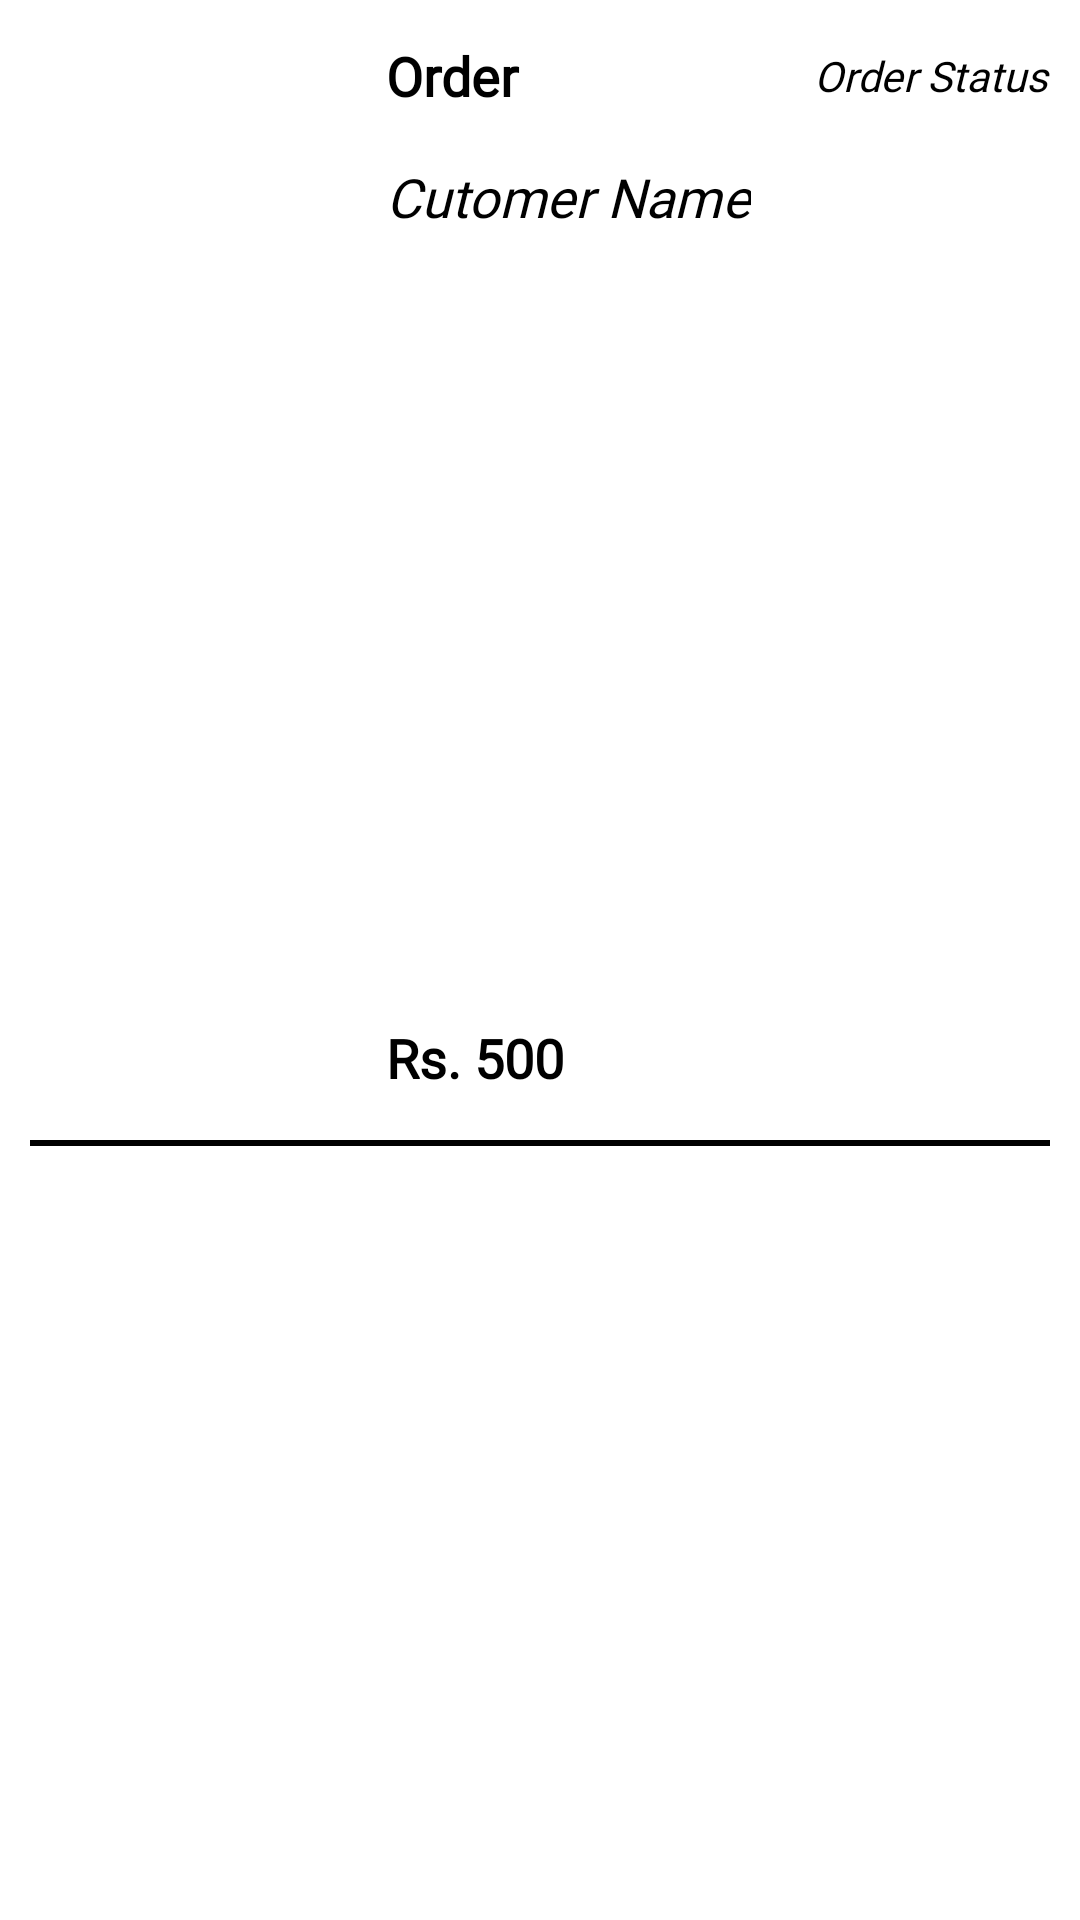

This screen was rendered from an Android layout file. Write that file and the resources it references.
<!-- AndroidManifest.xml: application theme Theme.TailorApp -->
<!-- res/layout/card_order.xml -->
<?xml version="1.0" encoding="utf-8"?>

<androidx.constraintlayout.widget.ConstraintLayout
    xmlns:android="http://schemas.android.com/apk/res/android"
    xmlns:app="http://schemas.android.com/apk/res-auto"
    xmlns:tools="http://schemas.android.com/tools"
    android:id="@+id/card_constraint"
    android:layout_width="match_parent"
    android:layout_height="wrap_content"
    android:padding="5dp"
    android:background="@color/cardview_light_background"
    android:elevation="5dp">

    <ImageView
        android:id="@+id/order_imageView"
        android:layout_width="100dp"
        android:layout_height="100dp"
        android:layout_marginStart="8dp"
        android:layout_marginTop="8dp"
        android:layout_marginBottom="8dp"
        android:src="@drawable/itembutton"
        app:layout_constraintBottom_toBottomOf="parent"
        app:layout_constraintStart_toStartOf="parent"
        app:layout_constraintTop_toTopOf="parent" />

    <TextView
        android:id="@+id/order_title"
        android:layout_width="175dp"
        android:layout_height="wrap_content"
        android:layout_marginStart="16dp"
        android:layout_marginTop="8dp"
        android:fontFamily="@font/roboto"
        android:text="Order"
        android:textColor="@color/black"
        android:textSize="18sp"
        android:textStyle="bold"
        app:layout_constraintEnd_toStartOf="@+id/order_status"
        app:layout_constraintHorizontal_bias="0.013"
        app:layout_constraintStart_toEndOf="@+id/order_imageView"
        app:layout_constraintTop_toTopOf="parent" />

    <TextView
        android:id="@+id/order_cutomer_name"
        android:layout_width="wrap_content"
        android:layout_height="wrap_content"
        android:layout_marginTop="16dp"
        android:fontFamily="@font/roboto"
        android:text="Cutomer Name"
        android:textColor="@color/black"
        android:textSize="18sp"
        android:textStyle="italic"
        app:layout_constraintStart_toStartOf="@+id/order_title"
        app:layout_constraintTop_toBottomOf="@+id/order_title" />

    <TextView
        android:id="@+id/order_amount"
        android:layout_width="wrap_content"
        android:layout_height="wrap_content"
        android:layout_marginTop="8dp"
        android:layout_marginBottom="16dp"
        android:fontFamily="@font/roboto"
        android:text="Rs. 500"
        android:textColor="@color/black"
        android:textSize="18sp"
        android:textStyle="bold"
        app:layout_constraintBottom_toBottomOf="parent"
        app:layout_constraintStart_toStartOf="@+id/order_cutomer_name"
        app:layout_constraintTop_toBottomOf="@+id/order_cutomer_name" />

    <TextView
        android:id="@+id/order_status"
        android:layout_width="90dp"
        android:layout_height="wrap_content"
        android:layout_marginTop="8dp"
        android:fontFamily="@font/roboto"
        android:gravity="center"
        android:text="Order Status"
        android:textColor="@color/black"
        android:textSize="14sp"
        android:textStyle="italic"
        app:layout_constraintBottom_toBottomOf="@+id/order_title"
        app:layout_constraintEnd_toEndOf="parent"
        app:layout_constraintTop_toTopOf="parent" />

    <LinearLayout
        android:layout_width="match_parent"
        android:layout_height="2dp"
        android:layout_marginStart="5dp"
        android:layout_marginEnd="5dp"
        android:background="@color/black"
        android:layout_marginTop="10dp"
        app:layout_constraintEnd_toEndOf="parent"
        app:layout_constraintStart_toStartOf="parent"
        app:layout_constraintTop_toBottomOf="@+id/order_imageView" />

</androidx.constraintlayout.widget.ConstraintLayout>
<!-- resources referenced by this layout -->
<resources>
  <color name="black">#FF000000</color>
  <style name="Theme.TailorApp" parent="Theme.MaterialComponents.DayNight.NoActionBar">
          
          <item name="colorPrimary">@color/purple_500</item>
          <item name="colorPrimaryVariant">@color/purple_700</item>
          <item name="colorOnPrimary">@color/white</item>
          
          <item name="colorSecondary">@color/teal_200</item>
          <item name="colorSecondaryVariant">@color/teal_700</item>
          <item name="colorOnSecondary">@color/black</item>
          
          <item name="android:statusBarColor" tools:targetApi="l">?attr/colorPrimaryVariant</item>
          
      </style>
  <color name="purple_500">#FF6200EE</color>
  <color name="purple_700">#FF3700B3</color>
  <color name="white">#FFFFFFFF</color>
  <color name="teal_200">#FF3700B3</color>
  <color name="teal_700">#FF3700B3</color>
</resources>
